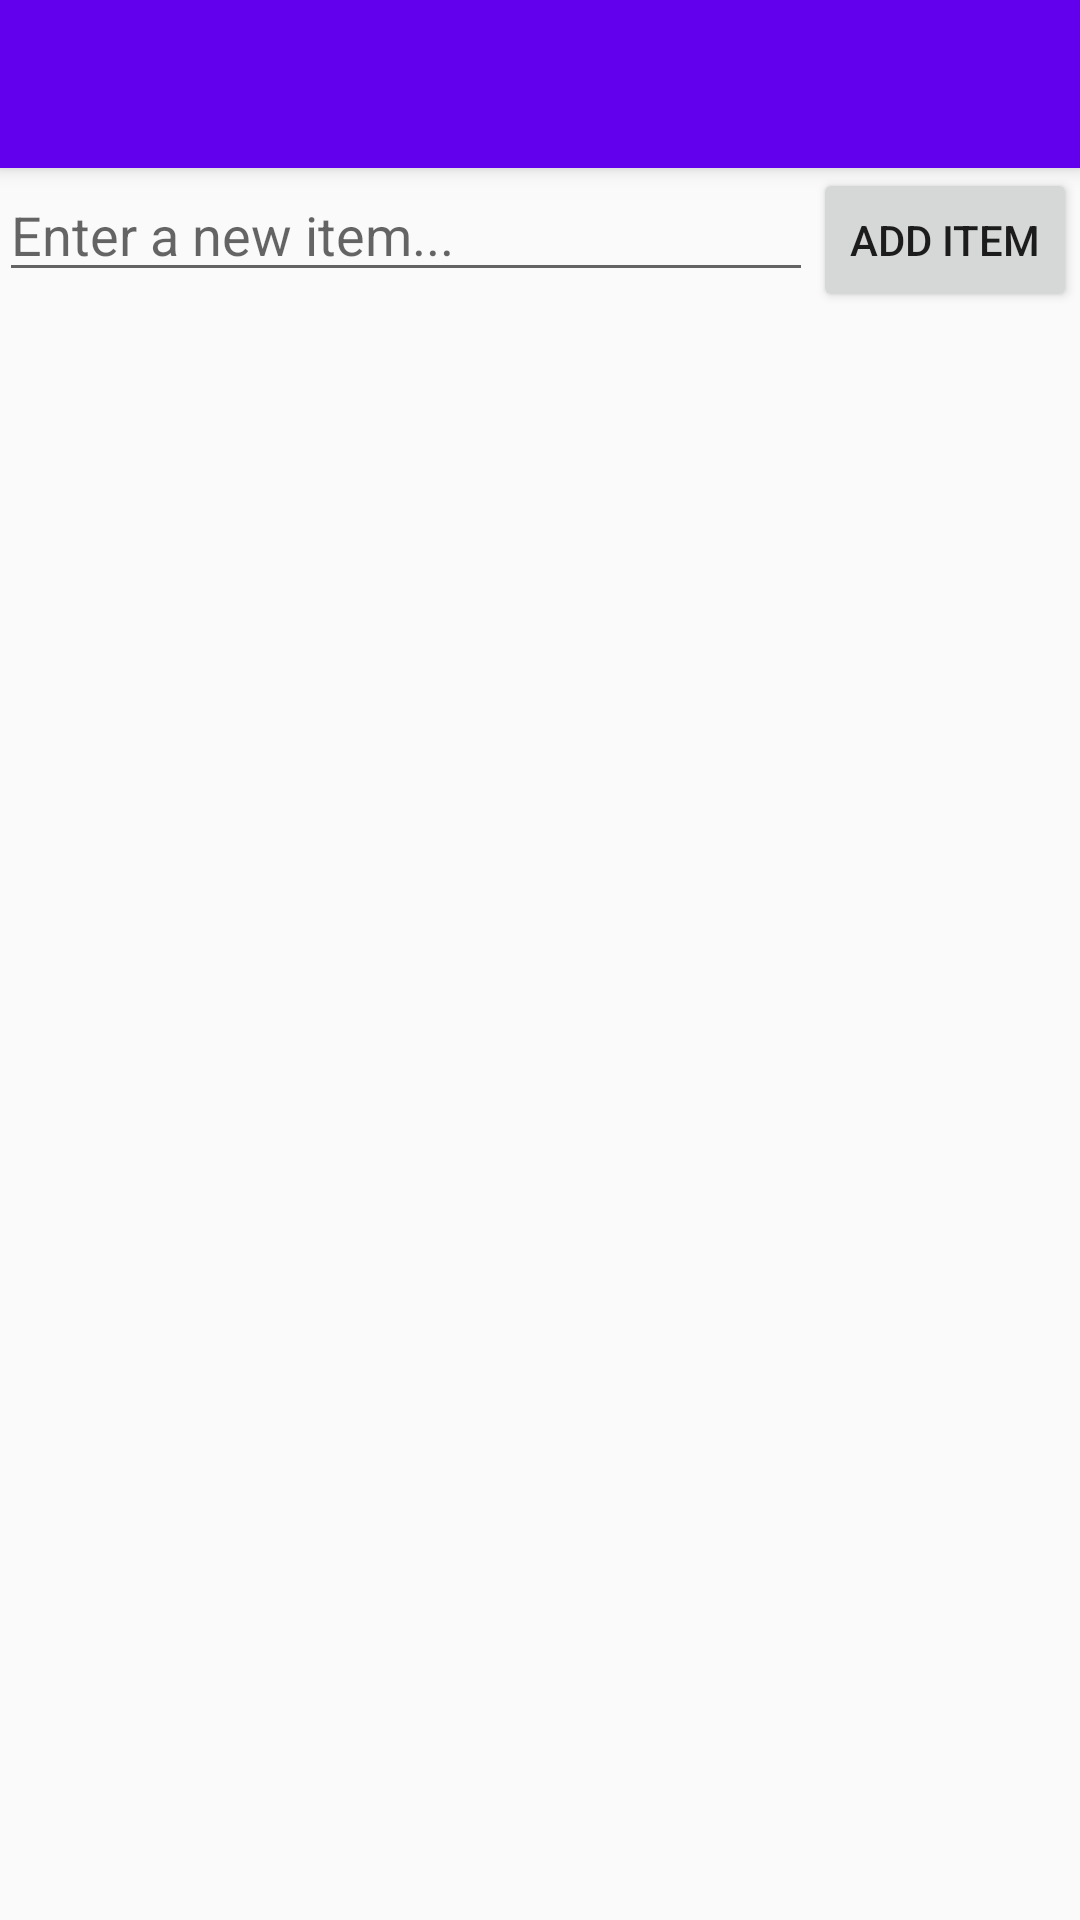

This screen was rendered from an Android layout file. Write that file and the resources it references.
<!-- AndroidManifest.xml: application theme AppTheme -->
<!-- res/layout/activity_add_item.xml -->
<?xml version="1.0" encoding="utf-8"?>

<android.support.design.widget.CoordinatorLayout xmlns:android="http://schemas.android.com/apk/res/android"
    xmlns:app="http://schemas.android.com/apk/res-auto"
    xmlns:tools="http://schemas.android.com/tools"
    android:layout_width="match_parent"
    android:layout_height="match_parent"
    android:fitsSystemWindows="true"
    tools:context="com.codepath.simpletodo.addItem">

    <android.support.design.widget.AppBarLayout
        android:layout_width="match_parent"
        android:layout_height="wrap_content"
        android:theme="@style/AppTheme.AppBarOverlay">

        <android.support.v7.widget.Toolbar
            android:id="@+id/toolbar"
            android:layout_width="match_parent"
            android:layout_height="?attr/actionBarSize"
            android:background="?attr/colorPrimary"
            app:popupTheme="@style/AppTheme.PopupOverlay" />

    </android.support.design.widget.AppBarLayout>

    <include layout="@layout/content_add_item" />

    
        
        
        
        
        
        

</android.support.design.widget.CoordinatorLayout>
<!-- res/layout/content_add_item.xml (included above) -->
<?xml version="1.0" encoding="utf-8"?>

<LinearLayout xmlns:android="http://schemas.android.com/apk/res/android"
    xmlns:app="http://schemas.android.com/apk/res-auto"
    xmlns:tools="http://schemas.android.com/tools"
    android:layout_width="match_parent"
    android:layout_height="match_parent"
    android:paddingBottom="@dimen/activity_vertical_margin"
    android:paddingLeft="@dimen/activity_horizontal_margin"
    android:paddingRight="@dimen/activity_horizontal_margin"
    android:paddingTop="@dimen/activity_vertical_margin"
    app:layout_behavior="@string/appbar_scrolling_view_behavior"
    tools:context="com.codepath.simpletodo.addItem"
    tools:showIn="@layout/activity_add_item"
    android:orientation="vertical">
    <LinearLayout
        android:layout_width="match_parent"
        android:layout_height="wrap_content"
        android:orientation="horizontal"
        android:weightSum="1">

        <EditText
            android:layout_width="wrap_content"
            android:layout_height="wrap_content"
            android:id="@+id/etNewItem"
            android:singleLine="true"
            android:inputType="textCapSentences"
            android:lines="1"
            android:hint="Enter a new item..."
            android:layout_weight="0.99" />

        <Button
            android:layout_width="wrap_content"
            android:layout_height="wrap_content"
            android:text="Add Item"
            android:id="@+id/btnAddItem"
            android:onClick="onAddItem"/>
    </LinearLayout>


</LinearLayout>
<!-- resources referenced by this layout -->
<resources>
  <style name="AppTheme.AppBarOverlay" parent="ThemeOverlay.AppCompat.Dark.ActionBar" />
  <style name="AppTheme.PopupOverlay" parent="ThemeOverlay.AppCompat.Light" />
  <style name="AppTheme" parent="Theme.AppCompat.Light.DarkActionBar">
          
          <item name="colorPrimary">@color/colorPrimary</item>
          <item name="colorPrimaryDark">@color/colorPrimaryDark</item>
          <item name="colorAccent">@color/colorAccent</item>
      </style>
  <!-- not gathered from this repository: default colours our renderer supplied (Android Studio template values) -->
  <color name="colorPrimary">#FF6200EE</color>
  <color name="colorPrimaryDark">#FF3700B3</color>
  <color name="colorAccent">#FF03DAC5</color>
</resources>
